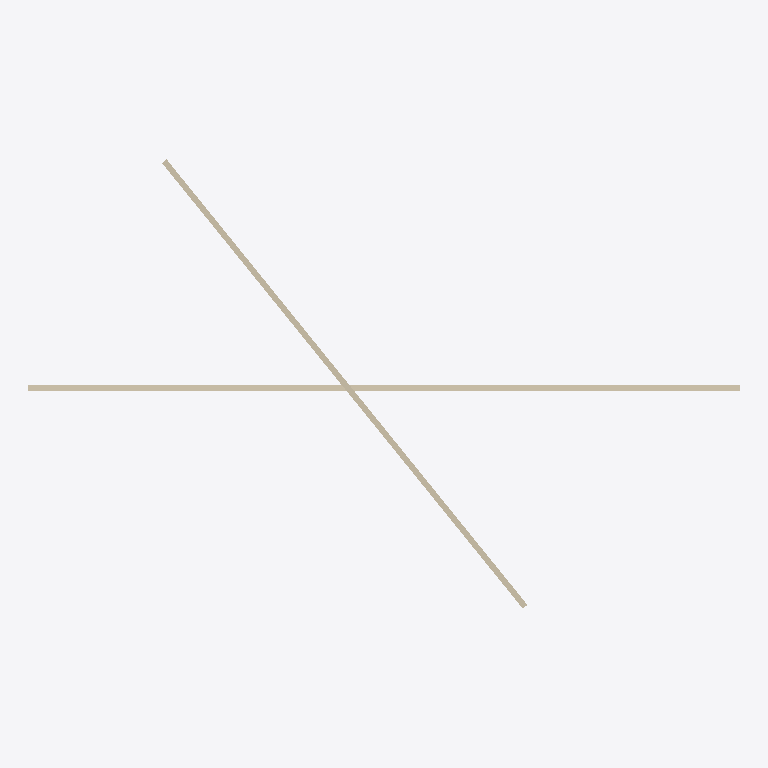
Plan cut of the same IFC building model at storey 'second floor' (level 3.05 m, cut at 4.45 m), seen from above with north up, elements coloured by IFC class: 2 walls (beige). Cut surfaces are drawn darker.
Extent 24.4 m × 15.4 m × 9.1 m (x, y, z). Storeys (2): Level 1 at 0.00 m; second floor at 3.05 m. Elements (2): 2 IfcWall.

HEADER;
FILE_DESCRIPTION(('ViewDefinition [DesignTransferView_V1.0]'),'2;1');
FILE_NAME('Project Number','2020-06-06T21:40:32',(''),(''),'The EXPRESS Data Manager Version 5.02.0100.07 : ','21.0.0.383 - Exporter 21.0.0.383 - Alternate UI ','');
FILE_SCHEMA(('IFC4'));
ENDSEC;
DATA;
#130=IFCPROJECT('0KoSqKsC516fss_6GeX9bf',#42,'Project Number',$,$,'Project Name','Project Status',(#121),#116);
#168=IFCSITE('0KoSqKsC516fss_6GeX9bh',#42,'Default site',$,$,#167,$,$,.ELEMENT.,(42,21,31,181945),(-71,-3,-24,-263305),0.0,$,$);
#145=IFCBUILDING('0KoSqKsC516fss_6GeX9be',#42,'',$,$,#33,$,'',.ELEMENT.,$,$,#141);
#158=IFCBUILDINGSTOREY('0KoSqKsC516fss_6JNUsQ7',#42,'Level 1',$,'Level:1/4" Head',#156,$,'Level 1',.ELEMENT.,0.0);
#164=IFCBUILDINGSTOREY('0KoSqKsC516fss_6JNUq13',#42,'second floor',$,'Level:1/4" Head',#163,$,'second floor',.ELEMENT.,10);
#234=IFCWALL('3KVcT3ibL0jgsYIIwA5RqQ',#42,'Basic Wall:Generic - 8":355793',$,'wall 3"',#195,#228,'355793',.NOTDEFINED.);
#372=IFCWALL('3KVcT3ibL0jgsYIIwA5Rwj',#42,'Basic Wall:Generic - 8":355942',$,'wall 1"',#349,#368,'355942',.NOTDEFINED.);
ENDSEC;
